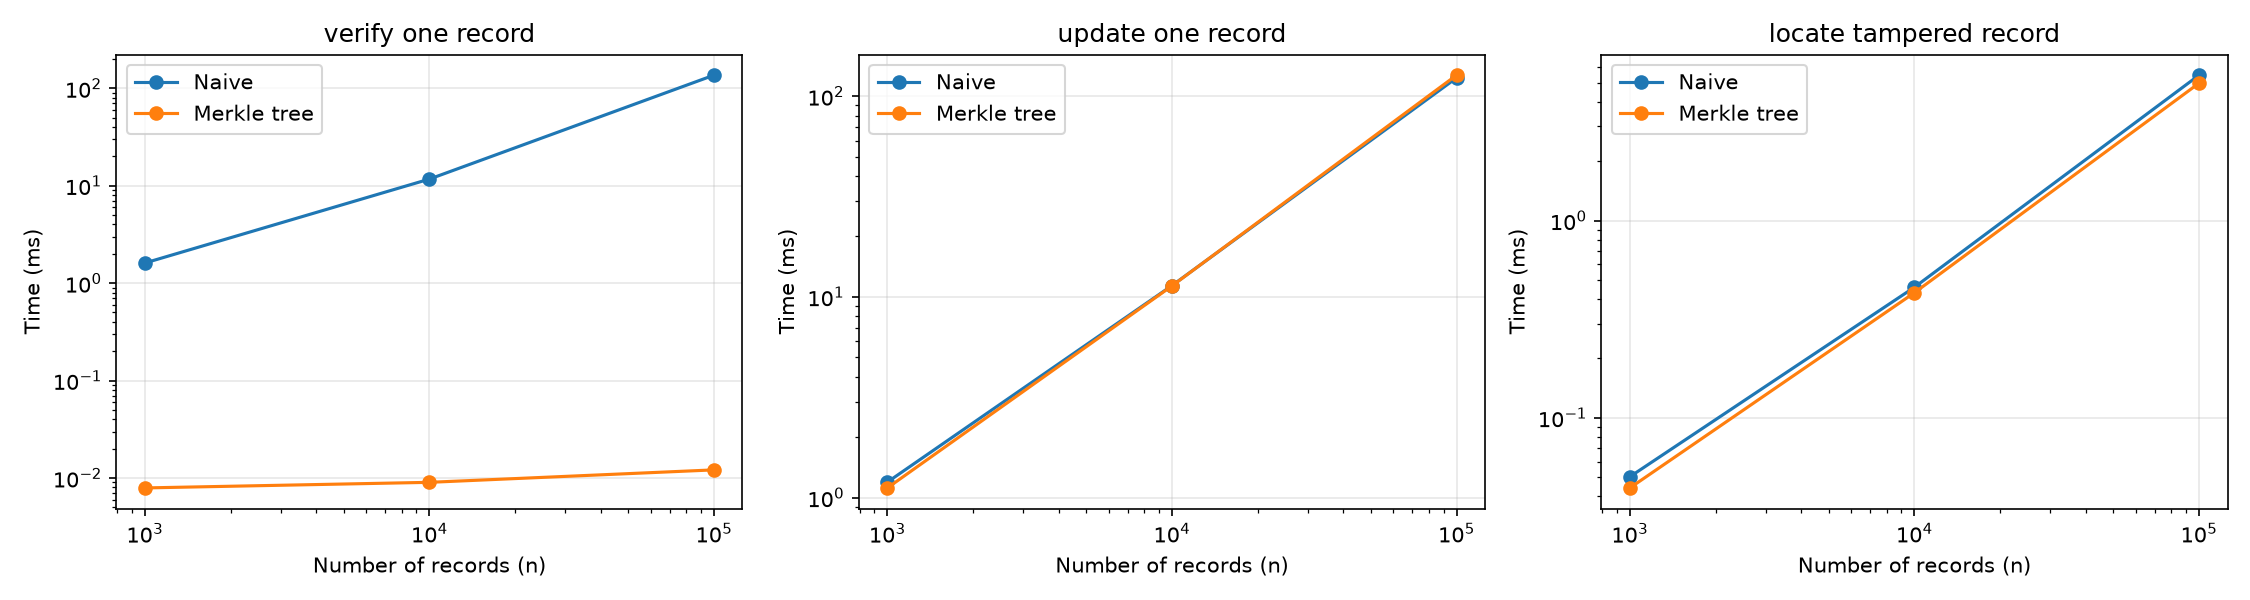

Source data for this figure (header and first rows):
n, task, naive_ms, tree_ms
1000, verify one record, 1.61, 0.00791
1000, update one record, 1.195, 1.118
1000, locate tampered record, 0.05032, 0.04415
10000, verify one record, 11.7, 0.00903
10000, update one record, 11.39, 11.34
10000, locate tampered record, 0.4595, 0.431
100000, verify one record, 136.5, 0.01212
100000, update one record, 123.3, 127.2
100000, locate tampered record, 5.462, 4.974
